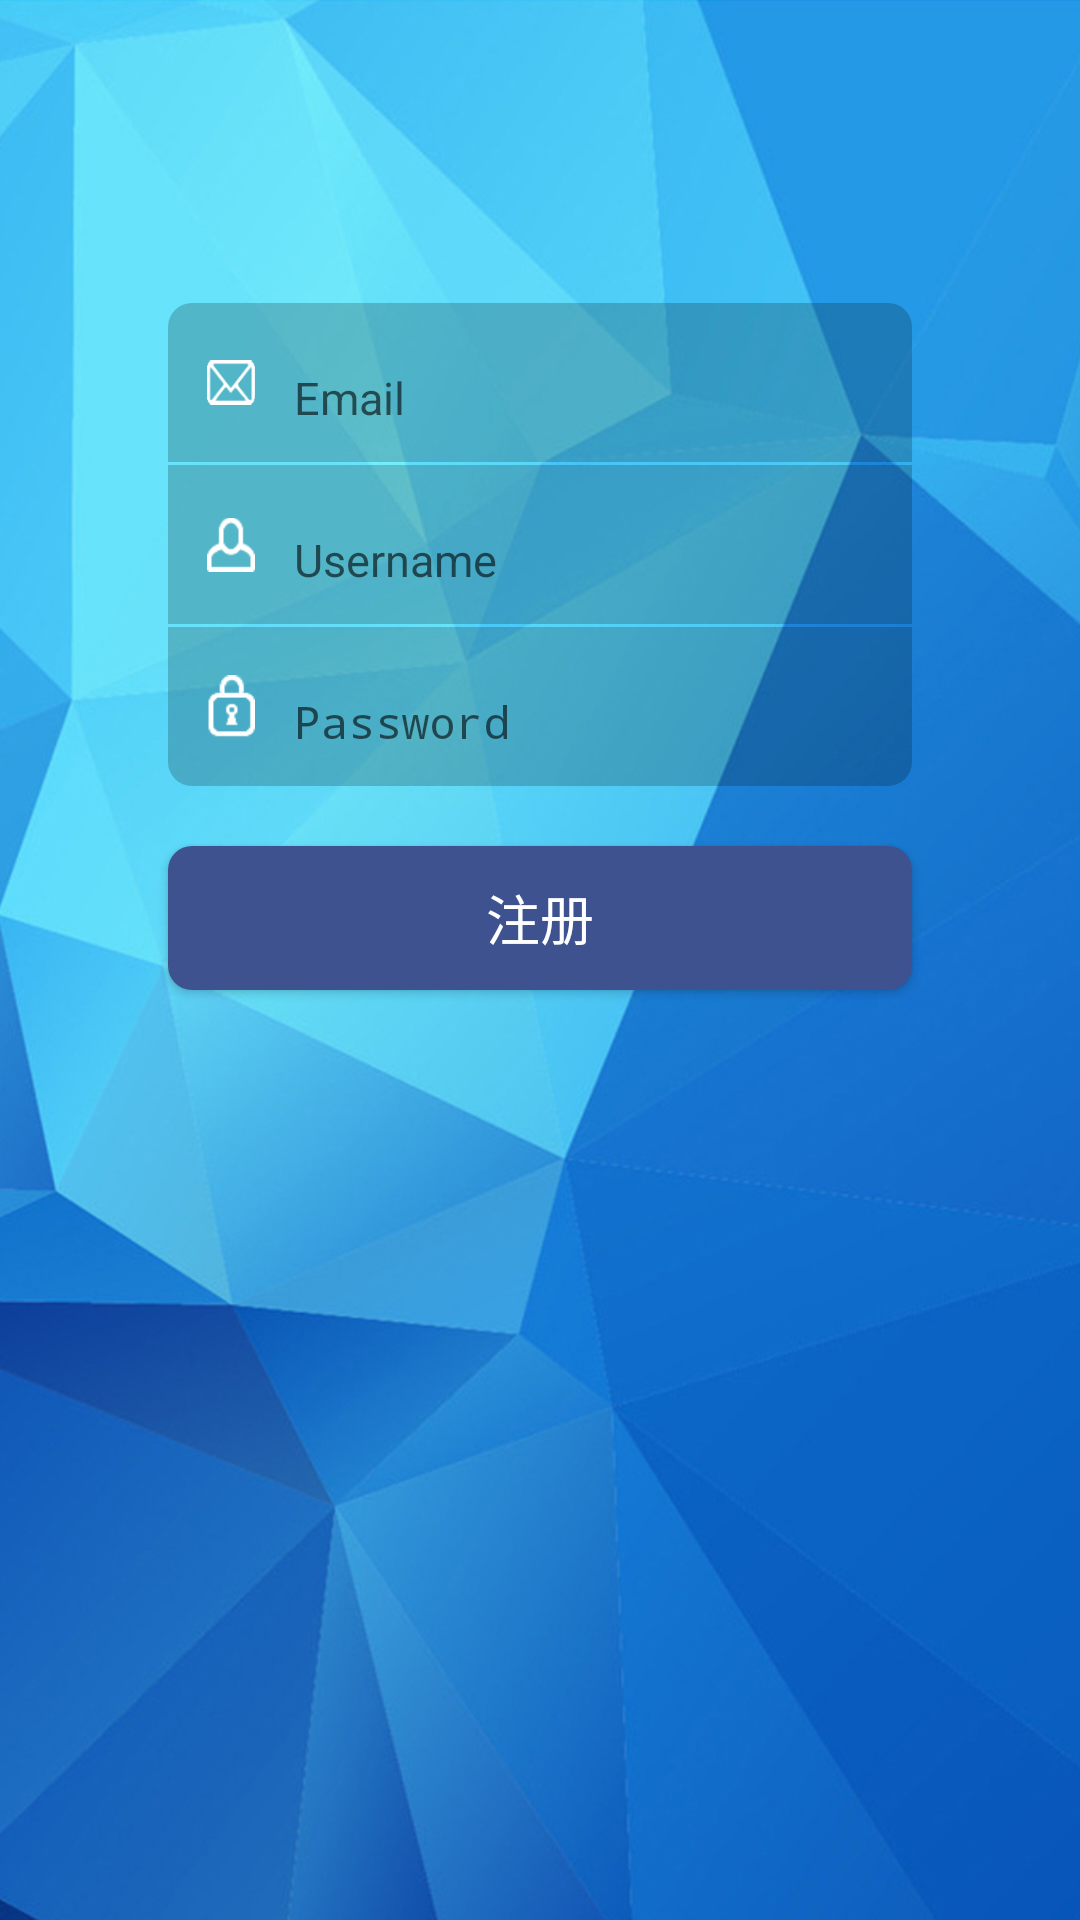

Here is an Android app screen rendered from its layout file. Give the layout XML and the strings, colors and styles it references.
<!-- AndroidManifest.xml: application theme AppTheme -->
<!-- res/layout/content_sign_up.xml -->
<?xml version="1.0" encoding="utf-8"?>
<RelativeLayout
    xmlns:android="http://schemas.android.com/apk/res/android"
    xmlns:tools="http://schemas.android.com/tools"
    xmlns:app="http://schemas.android.com/apk/res-auto"
    android:layout_width="match_parent"
    android:layout_height="match_parent"
    android:paddingLeft="@dimen/activity_horizontal_margin"
    android:paddingRight="@dimen/activity_horizontal_margin"
    android:paddingTop="@dimen/activity_vertical_margin"
    android:paddingBottom="@dimen/activity_vertical_margin"

    app:layout_behavior="@string/appbar_scrolling_view_behavior"
    tools:showIn="@layout/activity_sign_up"
    tools:context="com.example.gaohengdong.xiaodao.SignUpActivity"
    android:background="@drawable/bkg">

    <LinearLayout
        android:id="@+id/inputlayout"
        android:layout_width="match_parent"
        android:layout_height="wrap_content"
        android:paddingLeft="40dp"
        android:paddingRight="40dp"
        android:orientation="vertical"
        android:layout_alignParentTop="true"
        android:layout_alignParentStart="true"
        android:layout_marginTop="85dp">

        <LinearLayout
            android:layout_width="match_parent"
            android:layout_height="wrap_content"
            android:orientation="horizontal"
            android:padding="10dp"
            android:layout_marginBottom="1dp"
            android:background="@drawable/login_userinput_layout">

            <ImageView
                android:layout_width="22dp"
                android:padding="3dp"
                android:layout_marginRight="10dp"
                android:layout_height="match_parent"
                android:src="@drawable/email"/>

            <android.support.design.widget.TextInputLayout
                android:layout_height="wrap_content"
                android:layout_width="match_parent">

                <EditText
                    android:id="@+id/email_text"
                    android:layout_width="match_parent"
                    android:layout_height="22dp"
                    android:inputType="text"
                    android:hint="Email"
                    android:textColor="@color/colorWhite"
                    android:textSize="15sp"
                    android:background="@null"/>

            </android.support.design.widget.TextInputLayout>
        </LinearLayout>
        <LinearLayout
            android:layout_width="match_parent"
            android:layout_height="wrap_content"
            android:orientation="horizontal"
            android:padding="10dp"
            android:layout_marginBottom="1dp"
            android:background="@drawable/signup_username">

            <ImageView
                android:layout_width="22dp"
                android:padding="3dp"
                android:layout_marginRight="10dp"
                android:layout_height="match_parent"
                android:src="@drawable/usr"/>

            <android.support.design.widget.TextInputLayout
                android:layout_height="wrap_content"
                android:layout_width="match_parent">

                <EditText
                    android:id="@+id/username_edittext"
                    android:layout_width="match_parent"
                    android:layout_height="22dp"
                    android:inputType="text"
                    android:hint="Username"
                    android:textColor="@color/colorWhite"
                    android:textSize="15sp"
                    android:background="@null"/>

            </android.support.design.widget.TextInputLayout>
        </LinearLayout>
        <LinearLayout
            android:layout_width="match_parent"
            android:layout_height="wrap_content"
            android:orientation="horizontal"
            android:padding="10dp"
            android:background="@drawable/login_passinput_layout">

            <ImageView
                android:layout_width="22dp"
                android:padding="3dp"
                android:layout_height="match_parent"
                android:layout_marginRight="10dp"
                android:src="@drawable/psword"/>

            <android.support.design.widget.TextInputLayout
                android:layout_height="wrap_content"
                android:layout_width="match_parent"
                android:textColor="@color/colorWhite">

                <EditText
                    android:id="@+id/password_edittext"
                    android:layout_width="match_parent"
                    android:layout_height="22dp"
                    android:inputType="textPassword"
                    android:hint="Password"
                    android:textColor="@color/colorWhite"
                    android:textSize="15sp"
                    android:background="@null"/>

            </android.support.design.widget.TextInputLayout>
        </LinearLayout>
    </LinearLayout>

    <Button
        android:id="@+id/signup_button"
        android:layout_width="match_parent"
        android:layout_height="wrap_content"
        android:text="@string/sign_up"
        android:layout_marginTop="20dp"
        android:textSize="18sp"
        android:textColor="@color/colorWhite"
        android:layout_below="@+id/inputlayout"
        android:background="@drawable/login_submit_button"
        android:layout_marginLeft="40dp"
        android:layout_marginRight="40dp"/>
</RelativeLayout>
<!-- res/layout/activity_sign_up.xml (included above) -->
<?xml version="1.0" encoding="utf-8"?>
<android.support.design.widget.CoordinatorLayout
    xmlns:android="http://schemas.android.com/apk/res/android"
    xmlns:app="http://schemas.android.com/apk/res-auto"
    xmlns:tools="http://schemas.android.com/tools"
    android:layout_width="match_parent"
    android:layout_height="match_parent"
    android:fitsSystemWindows="true"
    tools:context="com.example.gaohengdong.xiaodao.SignUpActivity">

    <android.support.design.widget.AppBarLayout
        android:layout_height="wrap_content"
        android:layout_width="match_parent"
        android:theme="@style/AppTheme.AppBarOverlay">

        <android.support.v7.widget.Toolbar
            android:id="@+id/toolbar"
            android:layout_width="match_parent"
            android:layout_height="?attr/actionBarSize"
            android:background="?attr/colorPrimary"
            app:popupTheme="@style/AppTheme.PopupOverlay"/>

    </android.support.design.widget.AppBarLayout>

    <include layout="@layout/content_sign_up"/>


</android.support.design.widget.CoordinatorLayout>
<!-- resources referenced by this layout -->
<resources>
  <color name="colorWhite">#FFFFFF</color>
  <dimen name="activity_horizontal_margin">16dp</dimen>
  <dimen name="activity_vertical_margin">16dp</dimen>
  <!-- drawable bkg: png bitmap (drawable, 450837 bytes) -->
  <!-- drawable email: png bitmap (drawable, 4103 bytes) -->
  <!-- drawable login_passinput_layout (drawable) -->
  <?xml version="1.0" encoding="utf-8"?>
  <selector xmlns:android="http://schemas.android.com/apk/res/android">
      <item>
          <shape xmlns:android="http://schemas.android.com/apk/res/android">
              <corners android:bottomLeftRadius="8dp" android:bottomRightRadius="8dp" />
              <solid android:color="#33000000" />
          </shape>
      </item>
  </selector>
  <!-- drawable login_submit_button (drawable) -->
  <?xml version="1.0" encoding="utf-8"?>
  <selector xmlns:android="http://schemas.android.com/apk/res/android">
      <item android:state_pressed="true">
          <shape xmlns:android="http://schemas.android.com/apk/res/android">
              <corners android:radius="8dp" />
              <solid android:color="#222e50" />
          </shape>
      </item>
      <item >
          <shape xmlns:android="http://schemas.android.com/apk/res/android">
              <corners android:radius="8dp" />
              <solid android:color="#3d528e" />
          </shape>
      </item>
  </selector>
  <!-- drawable login_userinput_layout (drawable) -->
  <?xml version="1.0" encoding="utf-8"?>
  <selector xmlns:android="http://schemas.android.com/apk/res/android">
      <item>
          <shape xmlns:android="http://schemas.android.com/apk/res/android">
              <corners android:topLeftRadius="8dp" android:topRightRadius="8dp" />
              <solid android:color="#33000000" />
  
          </shape>
      </item>
  </selector>
  <!-- drawable psword: png bitmap (drawable, 3395 bytes) -->
  <!-- drawable signup_username (drawable) -->
  <?xml version="1.0" encoding="utf-8"?>
  <selector xmlns:android="http://schemas.android.com/apk/res/android">
      <item>
          <shape xmlns:android="http://schemas.android.com/apk/res/android">
              <solid android:color="#33000000" />
  
          </shape>
      </item>
  </selector>
  <!-- drawable usr: png bitmap (drawable, 3233 bytes) -->
  <string name="sign_up">注册</string>
  <style name="AppTheme.AppBarOverlay" parent="ThemeOverlay.AppCompat.Dark.ActionBar" />
  <style name="AppTheme.PopupOverlay" parent="ThemeOverlay.AppCompat.Light" />
  <style name="AppTheme" parent="Theme.AppCompat.Light.DarkActionBar">
          
          
          <item name="colorPrimary">#4876FF</item>
          
          <item name="colorPrimaryDark">#3A5FCD</item>
          
          <item name="android:windowBackground">@android:color/white</item>
          <item name="colorAccent">@color/colorAccent</item>
      </style>
  <color name="colorAccent">#0b86b4</color>
</resources>
